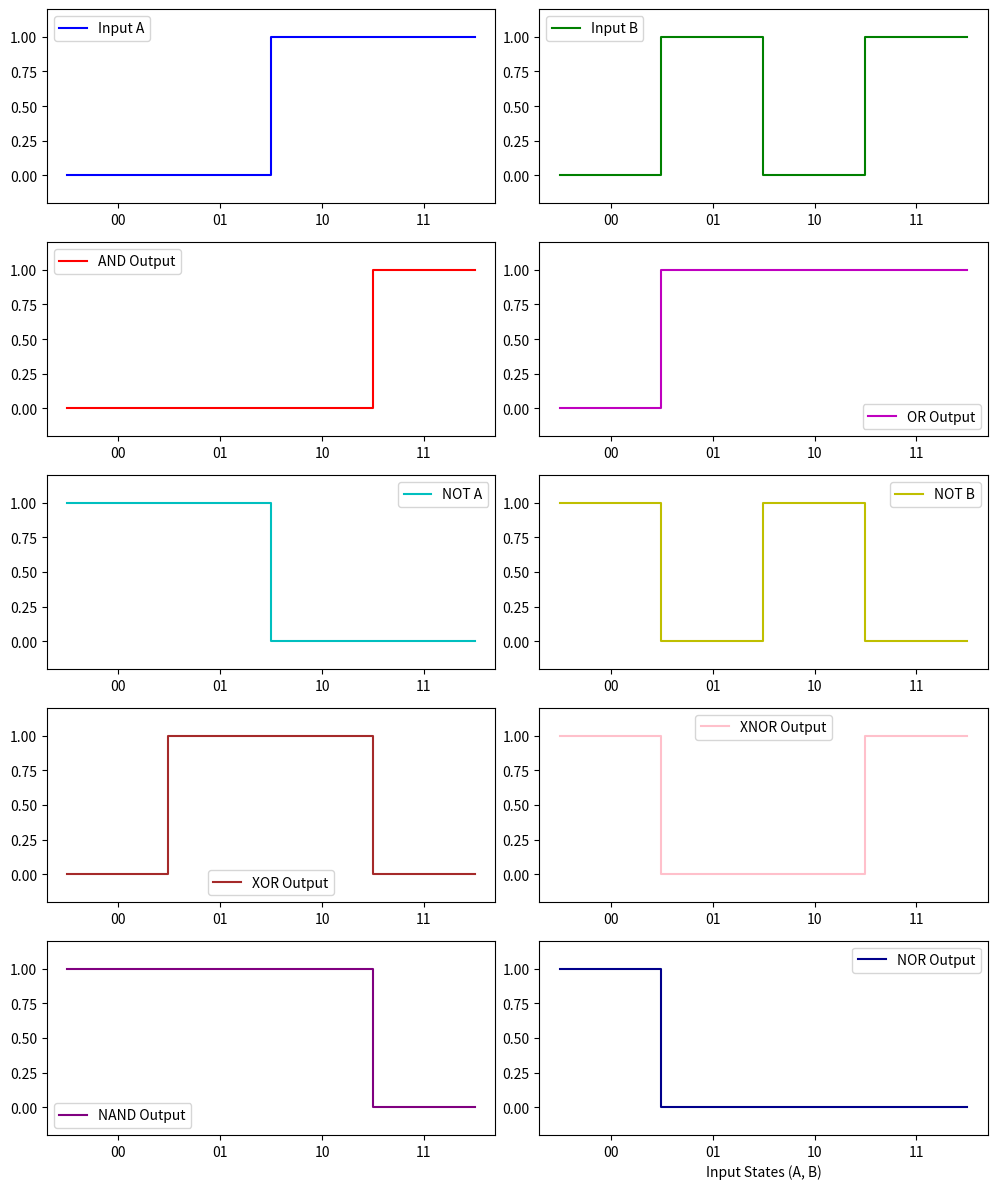

Write Python code to recreate this figure.
import numpy as np
import matplotlib.pyplot as plt

# Define the correct input sequences
A = np.array([0, 0, 1, 1])
B = np.array([0, 1, 0, 1])

# Repeat each state to maintain visualization clarity
t = np.linspace(0, 4, 400)
A_wave = np.repeat(A, 100)
B_wave = np.repeat(B, 100)

# Compute logic gate outputs
AND_output = A_wave & B_wave
OR_output = A_wave | B_wave
NOT_A = 1 - A_wave
NOT_B = 1 - B_wave
XOR_output = A_wave ^ B_wave
XNOR_output = 1 - XOR_output
NAND_output = 1 - AND_output
NOR_output = 1 - OR_output

# Plot waveforms
plt.figure(figsize=(10, 12))

def plot_waveform(position, signal, color, title):
    plt.subplot(5, 2, position)
    plt.plot(t, signal, drawstyle="steps-pre", color=color, label=title)
    plt.ylim(-0.2, 1.2)
    plt.xticks([0.5, 1.5, 2.5, 3.5], ["00", "01", "10", "11"])
    plt.legend()


plot_waveform(1, A_wave, 'b', "Input A")
plot_waveform(2, B_wave, 'g', "Input B")
plot_waveform(3, AND_output, 'r', "AND Output")
plot_waveform(4, OR_output, 'm', "OR Output")
plot_waveform(5, NOT_A, 'c', "NOT A")
plot_waveform(6, NOT_B, 'y', "NOT B")
plot_waveform(7, XOR_output, 'brown', "XOR Output")
plot_waveform(8, XNOR_output, 'pink', "XNOR Output")
plot_waveform(9, NAND_output, 'purple', "NAND Output")
plot_waveform(10, NOR_output, 'darkblue', "NOR Output")

plt.xlabel("Input States (A, B)")
plt.tight_layout()
plt.show()